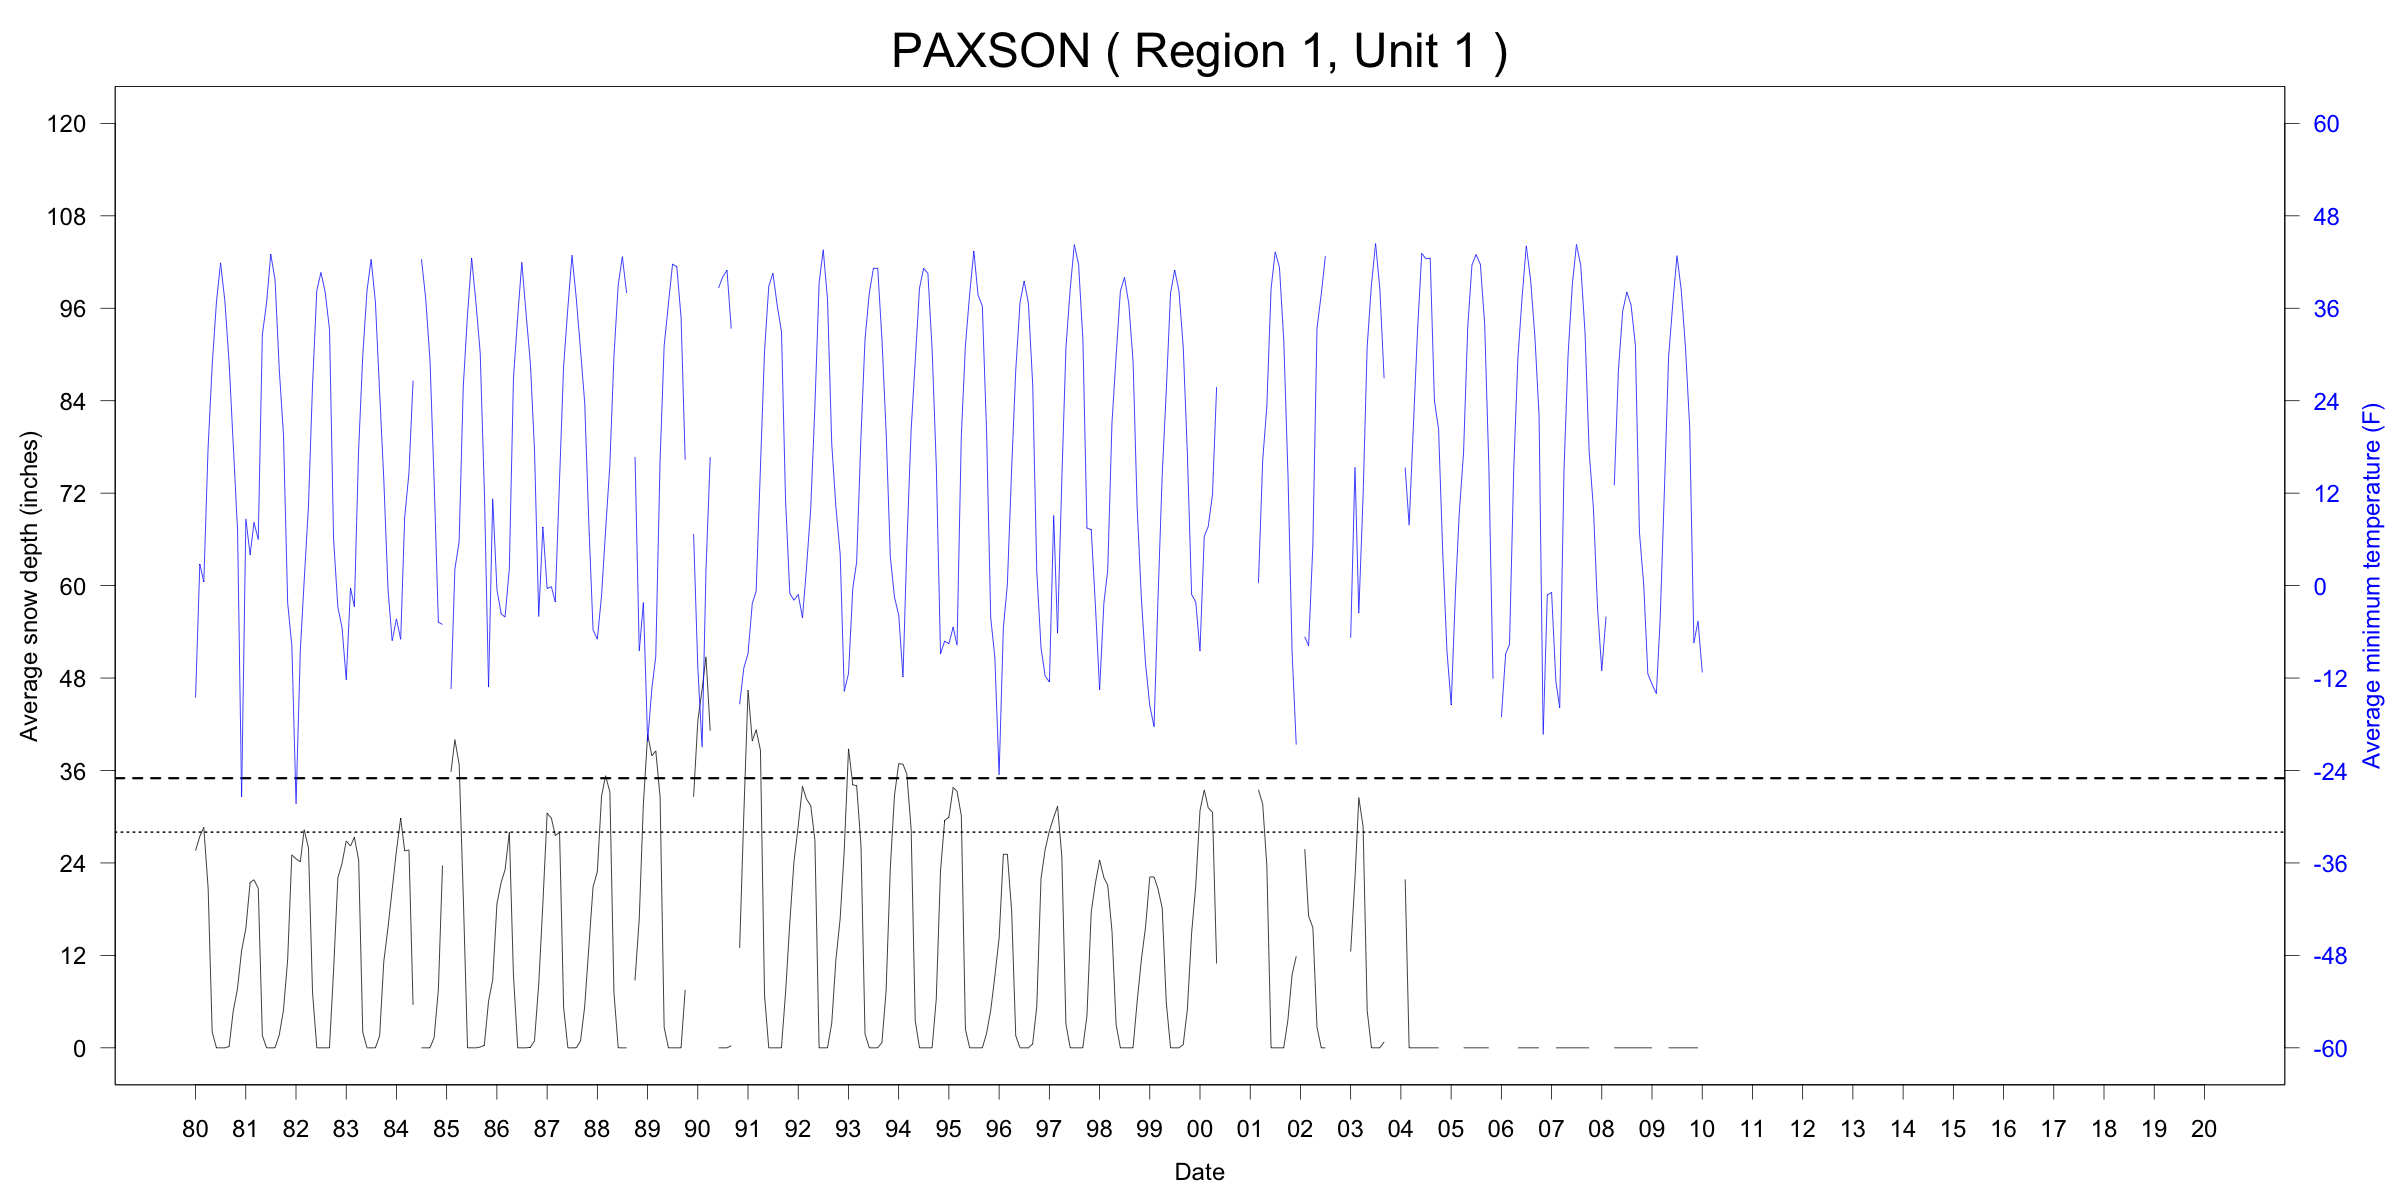

Data behind this chart, as committed beside it:
ID, Name, Region, Unit, YEAR, MONTH, START, END, TMINavg_F, TMINmin_F, TMINmax_F, TMINnull_pcnt, SNWDavg_in, SNWDmin_in, SNWDmax_in, SNWDnull_pcnt
USC00507097, PAXSON, 1, 1, 1980, 01, 1980-01-01, 1980-02-01, -14.52, -36.94, 21.92, 3, 25.61, 17.99, 30.98, 0
USC00507097, PAXSON, 1, 1, 1980, 02, 1980-02-01, 1980-03-01, 2.8, -20.02, 24.08, 7, 27.44, 25.98, 32.99, 0
USC00507097, PAXSON, 1, 1, 1980, 03, 1980-03-01, 1980-04-01, 0.488, -20.02, 15.98, 3, 28.62, 25.98, 32.01, 0
USC00507097, PAXSON, 1, 1, 1980, 04, 1980-04-01, 1980-05-01, 17.8, 5, 28.04, 3, 20.87, 0, 25.98, 0
USC00507097, PAXSON, 1, 1, 1980, 05, 1980-05-01, 1980-06-01, 28.6, 19.94, 39.02, 3, 2.065, 0, 12.01, 0
USC00507097, PAXSON, 1, 1, 1980, 06, 1980-06-01, 1980-07-01, 36.79, 28.04, 44.96, 27, 0, 0, 0, 0
USC00507097, PAXSON, 1, 1, 1980, 07, 1980-07-01, 1980-08-01, 41.9, 35.06, 48.02, 10, 0, 0, 0, 0
USC00507097, PAXSON, 1, 1, 1980, 08, 1980-08-01, 1980-09-01, 36.99, 26.96, 46.94, 3, 0, 0, 0, 0
USC00507097, PAXSON, 1, 1, 1980, 09, 1980-09-01, 1980-10-01, 29, 15.08, 44.06, 13, 0.1667, 0, 2.008, 0
USC00507097, PAXSON, 1, 1, 1980, 10, 1980-10-01, 1980-11-01, 18.36, 3.92, 32, 6, 4.742, 0, 9.016, 0
USC00507097, PAXSON, 1, 1, 1980, 11, 1980-11-01, 1980-12-01, 7.371, -18.04, 17.96, 3, 7.669, 7.008, 10, 0
USC00507097, PAXSON, 1, 1, 1980, 12, 1980-12-01, 1981-01-01, -27.41, -45.94, 19.94, 6, 12.62, 9.016, 17.99, 0
USC00507097, PAXSON, 1, 1, 1981, 01, 1981-01-01, 1981-02-01, 8.662, -11.92, 30.02, 6, 15.51, 15, 17.01, 6
USC00507097, PAXSON, 1, 1, 1981, 02, 1981-02-01, 1981-03-01, 3.995, -23.98, 26.06, 14, 21.46, 15, 30, 7
USC00507097, PAXSON, 1, 1, 1981, 03, 1981-03-01, 1981-04-01, 8.209, -11.92, 24.08, 6, 21.81, 17.99, 25.98, 0
USC00507097, PAXSON, 1, 1, 1981, 04, 1981-04-01, 1981-05-01, 5.993, -11.92, 30.02, 3, 20.7, 12.99, 25.98, 0
USC00507097, PAXSON, 1, 1, 1981, 05, 1981-05-01, 1981-06-01, 32.55, 24.08, 42.08, 16, 1.579, 0, 10.98, 0
USC00507097, PAXSON, 1, 1, 1981, 06, 1981-06-01, 1981-07-01, 36.78, 28.04, 44.96, 20, 0, 0, 0, 20
USC00507097, PAXSON, 1, 1, 1981, 07, 1981-07-01, 1981-08-01, 43.03, 32, 48.92, 3, 0, 0, 0, 0
USC00507097, PAXSON, 1, 1, 1981, 08, 1981-08-01, 1981-09-01, 39.75, 19.94, 48.02, 6, 0, 0, 0, 0
USC00507097, PAXSON, 1, 1, 1981, 09, 1981-09-01, 1981-10-01, 28, 3.02, 41, 10, 1.699, 0, 10.98, 0
USC00507097, PAXSON, 1, 1, 1981, 10, 1981-10-01, 1981-11-01, 19.72, 3.02, 33.08, 6, 4.796, 2.992, 12.01, 6
USC00507097, PAXSON, 1, 1, 1981, 11, 1981-11-01, 1981-12-01, -2.25, -22, 21.92, 3, 11.48, 5, 25.98, 3
USC00507097, PAXSON, 1, 1, 1981, 12, 1981-12-01, 1982-01-01, -7.755, -41.98, 17.06, 6, 25.03, 22.01, 27.99, 3
USC00507097, PAXSON, 1, 1, 1982, 01, 1982-01-01, 1982-02-01, -28.31, -40, -7.96, 16, 24.53, 24.02, 27.01, 13
USC00507097, PAXSON, 1, 1, 1982, 02, 1982-02-01, 1982-03-01, -8.435, -32.98, 32, 11, 24.15, 22.99, 25.98, 0
USC00507097, PAXSON, 1, 1, 1982, 03, 1982-03-01, 1982-04-01, 0.6064, -29.02, 24.98, 29, 28.31, 0, 37.01, 6
USC00507097, PAXSON, 1, 1, 1982, 04, 1982-04-01, 1982-05-01, 10.23, -14.08, 28.94, 0, 25.96, 22.99, 27.99, 3
USC00507097, PAXSON, 1, 1, 1982, 05, 1982-05-01, 1982-06-01, 26.09, 12.92, 37.04, 16, 7.129, 0, 24.02, 0
USC00507097, PAXSON, 1, 1, 1982, 06, 1982-06-01, 1982-07-01, 38.31, 24.98, 48.92, 0, 0, 0, 0, 0
USC00507097, PAXSON, 1, 1, 1982, 07, 1982-07-01, 1982-08-01, 40.65, 28.94, 50, 10, 0, 0, 0, 0
USC00507097, PAXSON, 1, 1, 1982, 08, 1982-08-01, 1982-09-01, 38.08, 28.94, 46.94, 0, 0, 0, 0, 0
USC00507097, PAXSON, 1, 1, 1982, 09, 1982-09-01, 1982-10-01, 33.29, 17.96, 42.08, 13, 0, 0, 0, 0
USC00507097, PAXSON, 1, 1, 1982, 10, 1982-10-01, 1982-11-01, 5.993, -25.06, 28.94, 6, 10.07, 0, 20.98, 6
USC00507097, PAXSON, 1, 1, 1982, 11, 1982-11-01, 1982-12-01, -2.8, -36.94, 23, 0, 22.06, 15.98, 27.01, 0
USC00507097, PAXSON, 1, 1, 1982, 12, 1982-12-01, 1983-01-01, -5.404, -31, 30.92, 3, 23.92, 22.01, 25, 0
USC00507097, PAXSON, 1, 1, 1983, 01, 1983-01-01, 1983-02-01, -12.21, -41.98, 10.04, 6, 26.86, 22.99, 30, 6
USC00507097, PAXSON, 1, 1, 1983, 02, 1983-02-01, 1983-03-01, -0.3025, -27.94, 21.02, 14, 26.19, 25, 27.99, 7
USC00507097, PAXSON, 1, 1, 1983, 03, 1983-03-01, 1983-04-01, -2.726, -18.94, 14, 16, 27.35, 25.98, 30, 6
USC00507097, PAXSON, 1, 1, 1983, 04, 1983-04-01, 1983-05-01, 17.6, -5.98, 30.92, 0, 24.4, 12.01, 30.98, 0
USC00507097, PAXSON, 1, 1, 1983, 05, 1983-05-01, 1983-06-01, 29.76, 21.02, 41, 13, 2.032, 0, 10.98, 6
USC00507097, PAXSON, 1, 1, 1983, 06, 1983-06-01, 1983-07-01, 38.28, 28.04, 48.02, 0, 0, 0, 0, 0
USC00507097, PAXSON, 1, 1, 1983, 07, 1983-07-01, 1983-08-01, 42.35, 33.08, 50, 0, 0, 0, 0, 0
USC00507097, PAXSON, 1, 1, 1983, 08, 1983-08-01, 1983-09-01, 36.82, 28.94, 44.96, 3, 0, 0, 0, 0
USC00507097, PAXSON, 1, 1, 1983, 09, 1983-09-01, 1983-10-01, 25.02, -5.08, 39.92, 0, 1.566, 0, 10, 0
USC00507097, PAXSON, 1, 1, 1983, 10, 1983-10-01, 1983-11-01, 13.78, -5.08, 32, 10, 11.17, 0, 19.02, 6
USC00507097, PAXSON, 1, 1, 1983, 11, 1983-11-01, 1983-12-01, -0.604, -16.96, 17.06, 0, 15.66, 15, 19.02, 0
USC00507097, PAXSON, 1, 1, 1983, 12, 1983-12-01, 1984-01-01, -7.141, -32.08, 17.06, 0, 20.55, 15.98, 24.02, 0
USC00507097, PAXSON, 1, 1, 1984, 01, 1984-01-01, 1984-02-01, -4.324, -45.94, 30.02, 3, 25.55, 22.01, 29.02, 0
USC00507097, PAXSON, 1, 1, 1984, 02, 1984-02-01, 1984-03-01, -6.97, -25.06, 8.06, 3, 29.82, 27.99, 34.02, 7
USC00507097, PAXSON, 1, 1, 1984, 03, 1984-03-01, 1984-04-01, 8.844, -7.96, 26.96, 0, 25.55, 24.02, 29.02, 0
USC00507097, PAXSON, 1, 1, 1984, 04, 1984-04-01, 1984-05-01, 14.61, -2.02, 32, 0, 25.7, 20, 29.02, 0
USC00507097, PAXSON, 1, 1, 1984, 05, 1984-05-01, 1984-06-01, 26.6, 17.06, 37.94, 19, 5.571, 0, 17.99, 10
USC00507097, PAXSON, 1, 1, 1984, 06, 1984-06-01, 1984-07-01, NA, NA, NA, 100, NA, NA, NA, 100
USC00507097, PAXSON, 1, 1, 1984, 07, 1984-07-01, 1984-08-01, 42.37, 32, 46.94, 0, 0, 0, 0, 0
USC00507097, PAXSON, 1, 1, 1984, 08, 1984-08-01, 1984-09-01, 37.25, 17.06, 50, 0, 0, 0, 0, 0
USC00507097, PAXSON, 1, 1, 1984, 09, 1984-09-01, 1984-10-01, 29.28, 21.02, 35.96, 7, 0, 0, 0, 0
USC00507097, PAXSON, 1, 1, 1984, 10, 1984-10-01, 1984-11-01, 13.58, -16.96, 33.98, 6, 1.322, 0, 4.016, 0
USC00507097, PAXSON, 1, 1, 1984, 11, 1984-11-01, 1984-12-01, -4.756, -27.94, 21.02, 0, 7.542, 2.992, 19.02, 0
USC00507097, PAXSON, 1, 1, 1984, 12, 1984-12-01, 1985-01-01, -5.038, -36.94, 19.04, 3, 23.68, 12.99, 37.99, 0
... 419 more rows
